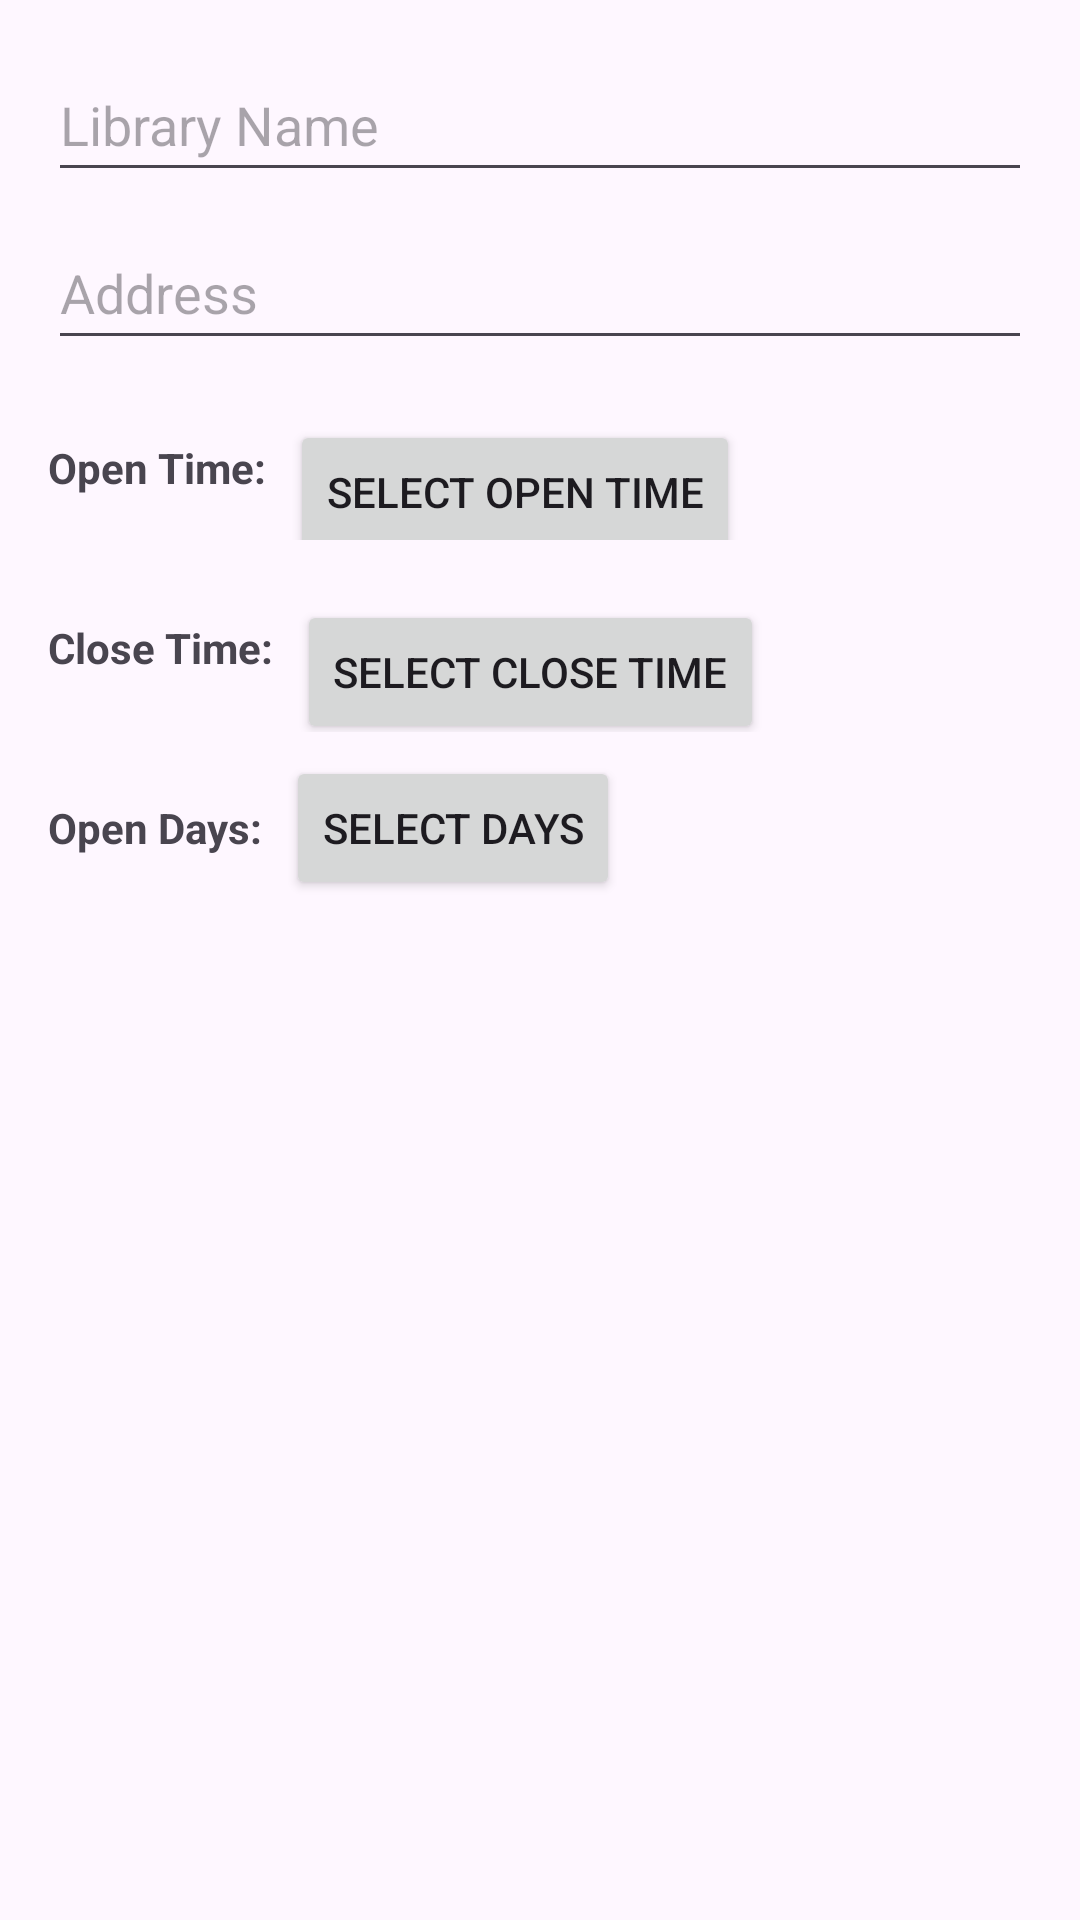

The Android layout XML behind this screen, and the referenced resources:
<!-- AndroidManifest.xml: application theme Theme.DSSMV_ProjectDroid_1230593_1222100_1 -->
<!-- res/layout/dialog_add_library.xml -->
<?xml version="1.0" encoding="utf-8"?>
<LinearLayout xmlns:android="http://schemas.android.com/apk/res/android"
              android:padding="16dp"
              android:orientation="vertical"
              android:layout_width="match_parent"
              android:layout_height="wrap_content">

    <EditText
            android:id="@+id/editTextLibraryName"
            android:layout_width="match_parent"
            android:layout_height="48dp"
            android:hint="Library Name"
            android:inputType="textCapWords"
            android:maxLines="1"
            android:imeOptions="actionNext" />

    <EditText
            android:id="@+id/editTextLibraryAddress"
            android:layout_width="match_parent"
            android:layout_height="48dp"
            android:hint="Address"
            android:inputType="textPostalAddress"
            android:maxLines="2"
            android:layout_marginTop="8dp" />

    
    <LinearLayout
            android:layout_width="match_parent"
            android:layout_height="48dp"
            android:orientation="horizontal"
            android:gravity="center_vertical"
            android:layout_marginTop="12dp">

        <TextView
                android:layout_width="wrap_content"
                android:layout_height="wrap_content"
                android:text="Open Time:"
                android:textStyle="bold"
                android:layout_marginEnd="8dp" />

        <Button
                android:id="@+id/btnSelectOpenTime"
                android:layout_width="wrap_content"
                android:layout_height="48dp"
                android:text="Select Open Time"
                android:layout_marginTop="8dp" />



    </LinearLayout>

    
    <LinearLayout
            android:layout_width="match_parent"
            android:layout_height="wrap_content"
            android:orientation="horizontal"
            android:gravity="center_vertical"
            android:layout_marginTop="8dp">

        <TextView
                android:layout_width="wrap_content"
                android:layout_height="wrap_content"
                android:text="Close Time:"
                android:textStyle="bold"
                android:layout_marginEnd="8dp" />

        <Button
                android:id="@+id/btnSelectCloseTime"
                android:layout_width="wrap_content"
                android:layout_height="48dp"
                android:text="Select Close Time"
                android:layout_marginTop="8dp" />


    </LinearLayout>

    
    <LinearLayout
            android:layout_width="match_parent"
            android:layout_height="wrap_content"
            android:orientation="horizontal"
            android:gravity="center_vertical"
            android:layout_marginTop="8dp">

        <TextView
                android:layout_width="wrap_content"
                android:layout_height="wrap_content"
                android:text="Open Days:"
                android:textStyle="bold"
                android:layout_marginEnd="8dp" />

        <Button
                android:id="@+id/btnSelectOpenDays"
                android:layout_width="wrap_content"
                android:layout_height="wrap_content"
                android:text="Select Days" />
    </LinearLayout>

</LinearLayout>
<!-- resources referenced by this layout -->
<resources>
  <style name="Theme.DSSMV_ProjectDroid_1230593_1222100_1" parent="Base.Theme.DSSMV_ProjectDroid_1230593_1222100_1" />
  <style name="Base.Theme.DSSMV_ProjectDroid_1230593_1222100_1" parent="Theme.Material3.DayNight.NoActionBar">
          
          <item name="colorPrimary">#1C1C1C</item> 
  
      </style>
</resources>
